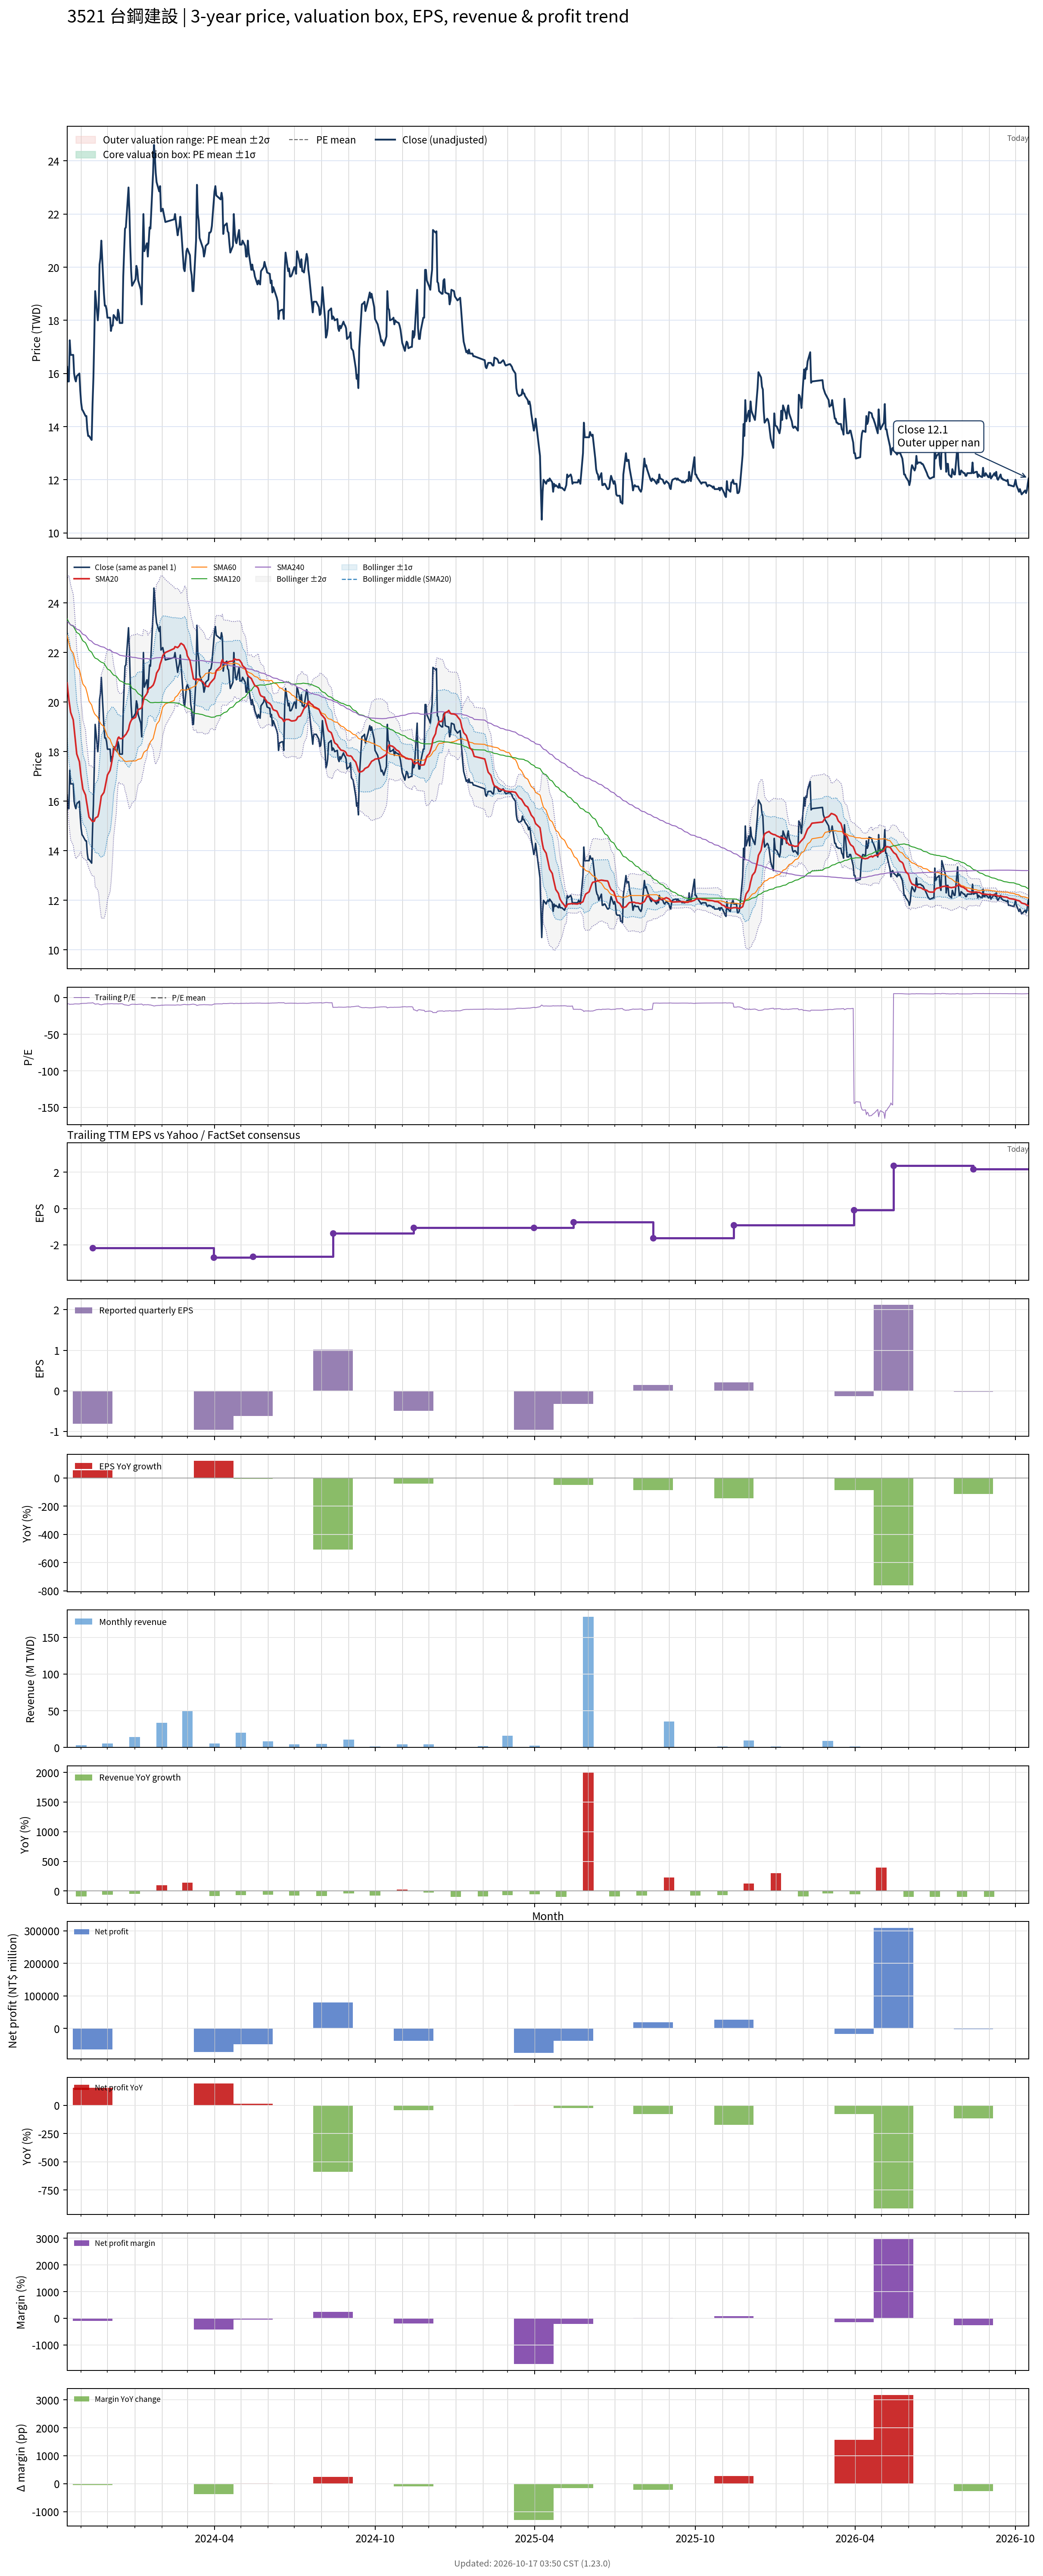

The file beside this chart, header and first rows:
# chart-version: skill-stock-dynamic-val…
date, close, available_date, period_end, eps, ttm_eps, pe, pe_mean, pe_std, price_m2, price_m1, price_mean, price_p1, price_p2, forward_eps, forward_pe, forward_pe_mean, forward_pe_std, forward_price_m2, forward_price_m1, forward_price_mean, forward_price_p1, forward_price_p2, sma20
2023-10-16, 16.25, 2023-08-14, 2023-06-30, -0.25, -1.87, -8.69, , , , , , , , , , , , , , , , , 20.77
2023-10-17, 15.7, 2023-08-14, 2023-06-30, -0.25, -1.87, -8.396, , , , , , , , , , , , , , , , , 20.43
2023-10-18, 15.7, 2023-08-14, 2023-06-30, -0.25, -1.87, -8.396, , , , , , , , , , , , , , , , , 20.1
2023-10-19, 17.25, 2023-08-14, 2023-06-30, -0.25, -1.87, -9.225, , , , , , , , , , , , , , , , , 19.86
2023-10-20, 16.7, 2023-08-14, 2023-06-30, -0.25, -1.87, -8.93, , , , , , , , , , , , , , , , , 19.59
2023-10-23, 16.7, 2023-08-14, 2023-06-30, -0.25, -1.87, -8.93, , , , , , , , , , , , , , , , , 19.28
2023-10-24, 16, 2023-08-14, 2023-06-30, -0.25, -1.87, -8.556, , , , , , , , , , , , , , , , , 18.94
2023-10-25, 15.8, 2023-08-14, 2023-06-30, -0.25, -1.87, -8.449, , , , , , , , , , , , , , , , , 18.58
2023-10-26, 15.7, 2023-08-14, 2023-06-30, -0.25, -1.87, -8.396, , , , , , , , , , , , , , , , , 18.24
2023-10-27, 15.9, 2023-08-14, 2023-06-30, -0.25, -1.87, -8.503, , , , , , , , , , , , , , , , , 17.91
2023-10-30, 16, 2023-08-14, 2023-06-30, -0.25, -1.87, -8.556, , , , , , , , , , , , , , , , , 17.6
2023-10-31, 15.35, 2023-08-14, 2023-06-30, -0.25, -1.87, -8.209, , , , , , , , , , , , , , , , , 17.28
2023-11-01, 14.9, 2023-08-14, 2023-06-30, -0.25, -1.87, -7.968, , , , , , , , , , , , , , , , , 16.98
2023-11-02, 14.65, 2023-08-14, 2023-06-30, -0.25, -1.87, -7.834, , , , , , , , , , , , , , , , , 16.75
2023-11-03, 14.6, 2023-08-14, 2023-06-30, -0.25, -1.87, -7.807, , , , , , , , , , , , , , , , , 16.49
2023-11-06, 14.4, 2023-08-14, 2023-06-30, -0.25, -1.87, -7.701, , , , , , , , , , , , , , , , , 16.25
2023-11-07, 14.4, 2023-08-14, 2023-06-30, -0.25, -1.87, -7.701, , , , , , , , , , , , , , , , , 16.02
2023-11-08, 13.9, 2023-08-14, 2023-06-30, -0.25, -1.87, -7.433, , , , , , , , , , , , , , , , , 15.8
2023-11-09, 13.65, 2023-08-14, 2023-06-30, -0.25, -1.87, -7.299, , , , , , , , , , , , , , , , , 15.57
2023-11-10, 13.65, 2023-08-14, 2023-06-30, -0.25, -1.87, -7.299, , , , , , , , , , , , , , , , , 15.36
2023-11-13, 13.5, 2023-08-14, 2023-06-30, -0.25, -1.87, -7.219, , , , , , , , , , , , , , , , , 15.22
2023-11-14, 14.85, 2023-11-14, 2023-09-30, -0.81, -2.16, -6.875, , , , , , , , , , , , , , , , , 15.18
2023-11-15, 15.85, 2023-11-14, 2023-09-30, -0.81, -2.16, -7.338, , , , , , , , , , , , , , , , , 15.19
2023-11-16, 17.4, 2023-11-14, 2023-09-30, -0.81, -2.16, -8.056, , , , , , , , , , , , , , , , , 15.2
2023-11-17, 19.1, 2023-11-14, 2023-09-30, -0.81, -2.16, -8.843, , , , , , , , , , , , , , , , , 15.31
2023-11-20, 18, 2023-11-14, 2023-09-30, -0.81, -2.16, -8.333, , , , , , , , , , , , , , , , , 15.38
2023-11-21, 18.45, 2023-11-14, 2023-09-30, -0.81, -2.16, -8.542, , , , , , , , , , , , , , , , , 15.5
2023-11-22, 20.1, 2023-11-14, 2023-09-30, -0.81, -2.16, -9.306, , , , , , , , , , , , , , , , , 15.72
2023-11-23, 20.35, 2023-11-14, 2023-09-30, -0.81, -2.16, -9.421, , , , , , , , , , , , , , , , , 15.95
2023-11-24, 21, 2023-11-14, 2023-09-30, -0.81, -2.16, -9.722, , , , , , , , , , , , , , , , , 16.2
2023-11-27, 19, 2023-11-14, 2023-09-30, -0.81, -2.16, -8.796, , , , , , , , , , , , , , , , , 16.36
2023-11-28, 18.55, 2023-11-14, 2023-09-30, -0.81, -2.16, -8.588, , , , , , , , , , , , , , , , , 16.52
2023-11-29, 18.55, 2023-11-14, 2023-09-30, -0.81, -2.16, -8.588, , , , , , , , , , , , , , , , , 16.7
2023-11-30, 18.4, 2023-11-14, 2023-09-30, -0.81, -2.16, -8.519, , , , , , , , , , , , , , , , , 16.89
2023-12-01, 18.1, 2023-11-14, 2023-09-30, -0.81, -2.16, -8.38, , , , , , , , , , , , , , , , , 17.06
2023-12-04, 18.1, 2023-11-14, 2023-09-30, -0.81, -2.16, -8.38, , , , , , , , , , , , , , , , , 17.25
2023-12-05, 17.6, 2023-11-14, 2023-09-30, -0.81, -2.16, -8.148, , , , , , , , , , , , , , , , , 17.41
2023-12-06, 17.8, 2023-11-14, 2023-09-30, -0.81, -2.16, -8.241, , , , , , , , , , , , , , , , , 17.6
2023-12-07, 17.8, 2023-11-14, 2023-09-30, -0.81, -2.16, -8.241, , , , , , , , , , , , , , , , , 17.81
2023-12-08, 18.2, 2023-11-14, 2023-09-30, -0.81, -2.16, -8.426, , , , , , , , , , , , , , , , , 18.04
2023-12-11, 18.05, 2023-11-14, 2023-09-30, -0.81, -2.16, -8.356, , , , , , , , , , , , , , , , , 18.26
2023-12-12, 18, 2023-11-14, 2023-09-30, -0.81, -2.16, -8.333, , , , , , , , , , , , , , , , , 18.42
2023-12-13, 18.4, 2023-11-14, 2023-09-30, -0.81, -2.16, -8.519, , , , , , , , , , , , , , , , , 18.55
2023-12-14, 18.25, 2023-11-14, 2023-09-30, -0.81, -2.16, -8.449, , , , , , , , , , , , , , , , , 18.59
2023-12-15, 17.9, 2023-11-14, 2023-09-30, -0.81, -2.16, -8.287, , , , , , , , , , , , , , , , , 18.53
2023-12-18, 17.9, 2023-11-14, 2023-09-30, -0.81, -2.16, -8.287, , , , , , , , , , , , , , , , , 18.52
2023-12-19, 19.65, 2023-11-14, 2023-09-30, -0.81, -2.16, -9.097, , , , , , , , , , , , , , , , , 18.59
2023-12-20, 20.6, 2023-11-14, 2023-09-30, -0.81, -2.16, -9.537, , , , , , , , , , , , , , , , , 18.61
2023-12-21, 21.45, 2023-11-14, 2023-09-30, -0.81, -2.16, -9.931, , , , , , , , , , , , , , , , , 18.66
2023-12-22, 21.5, 2023-11-14, 2023-09-30, -0.81, -2.16, -9.954, , , , , , , , , , , , , , , , , 18.69
2023-12-25, 23, 2023-11-14, 2023-09-30, -0.81, -2.16, -10.65, , , , , , , , , , , , , , , , , 18.89
2023-12-26, 22.1, 2023-11-14, 2023-09-30, -0.81, -2.16, -10.23, , , , , , , , , , , , , , , , , 19.07
2023-12-27, 20.8, 2023-11-14, 2023-09-30, -0.81, -2.16, -9.63, , , , , , , , , , , , , , , , , 19.18
2023-12-28, 19.85, 2023-11-14, 2023-09-30, -0.81, -2.16, -9.19, , , , , , , , , , , , , , , , , 19.25
2023-12-29, 19.3, 2023-11-14, 2023-09-30, -0.81, -2.16, -8.935, , , , , , , , , , , , , , , , , 19.31
2024-01-02, 19.55, 2023-11-14, 2023-09-30, -0.81, -2.16, -9.051, , , , , , , , , , , , , , , , , 19.39
2024-01-03, 20.05, 2023-11-14, 2023-09-30, -0.81, -2.16, -9.282, , , , , , , , , , , , , , , , , 19.51
2024-01-04, 19.9, 2023-11-14, 2023-09-30, -0.81, -2.16, -9.213, , , , , , , , , , , , , , , , , 19.61
2024-01-05, 19.5, 2023-11-14, 2023-09-30, -0.81, -2.16, -9.028, , , , , , , , , , , , , , , , , 19.7
... 671 more rows
